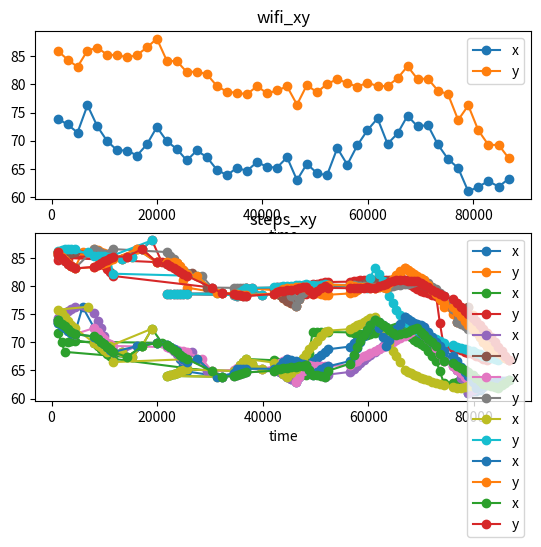

This chart was generated by the following Python code: (Note: this script raises an exception after producing the figure.)
import numpy as np
import pandas as pd
import scipy.signal as signal

import copy
import random
import matplotlib
import matplotlib.pyplot as plt

def split_ts_seq(ts_seq, sep_ts):
    """

    :param ts_seq:
    :param sep_ts:
    :return:
    """
    tss = ts_seq[:, 0].astype(float)
    unique_sep_ts = np.unique(sep_ts)
    ts_seqs = []
    start_index = 0
    for i in range(0, unique_sep_ts.shape[0]):
        end_index = np.searchsorted(tss, unique_sep_ts[i], side='right')
        if start_index == end_index:
            continue
        ts_seqs.append(ts_seq[start_index:end_index, :].copy())
        start_index = end_index

    # tail data
    if start_index < ts_seq.shape[0]:
        ts_seqs.append(ts_seq[start_index:, :].copy())

    return ts_seqs

def split_ts_seq_mod(ts_seq, sep_ts):
    """

    :param ts_seq:
    :param sep_ts:
    :return:
    """
    ts_seq = ts_seq[(ts_seq[:, 0] >= sep_ts[0]) & (ts_seq[:, 0] <= sep_ts[-1])]  # only times between waypoint times
    tss = ts_seq[:, 0].astype(float)

    unique_sep_ts = np.unique(sep_ts)
    ts_seqs = []
    start_index = 0
    for i in range(0, unique_sep_ts.shape[0]):
        end_index = np.searchsorted(tss, unique_sep_ts[i], side='right')
        if start_index == end_index == 0:  # if first segment
            continue
        elif start_index == end_index != 0:  # if no relative steps between waypoint timestampts=> add zero step
            el = np.array([unique_sep_ts[i], 1e-4, 1e-4]).reshape(1, -1)
            ts_seqs.append(el)
        else:
            ts_seqs.append(ts_seq[start_index:end_index, :].copy())
        start_index = end_index

    # tail data
    if start_index < ts_seq.shape[0]:
        ts_seqs.append(ts_seq[start_index:, :].copy())

    return ts_seqs


def correct_trajectory(original_xys, end_xy):
    """

    :param original_xys: numpy ndarray, shape(N, 2)
    :param end_xy: numpy ndarray, shape(1, 2)
    :return:
    """
    corrected_xys = np.zeros((0, 2))

    A = original_xys[0, :]
    B = end_xy
    Bp = original_xys[-1, :]

    angle_BAX = np.arctan2(B[1] - A[1], B[0] - A[0])
    angle_BpAX = np.arctan2(Bp[1] - A[1], Bp[0] - A[0])
    angle_BpAB = angle_BpAX - angle_BAX
    AB = np.sqrt(np.sum((B - A) ** 2))
    ABp = np.sqrt(np.sum((Bp - A) ** 2))

    corrected_xys = np.append(corrected_xys, [A], 0)
    for i in np.arange(1, np.size(original_xys, 0)):
        angle_CpAX = np.arctan2(original_xys[i, 1] - A[1], original_xys[i, 0] - A[0])

        angle_CAX = angle_CpAX - angle_BpAB

        ACp = np.sqrt(np.sum((original_xys[i, :] - A) ** 2))

        AC = ACp * AB / ABp

        delta_C = np.array([AC * np.cos(angle_CAX), AC * np.sin(angle_CAX)])

        C = delta_C + A

        corrected_xys = np.append(corrected_xys, [C], 0)

    return corrected_xys


def correct_positions(rel_positions, reference_positions):
    """

    :param rel_positions:
    :param reference_positions:
    :return:
    """
    rel_positions_list = split_ts_seq(rel_positions, reference_positions[:, 0])
    if len(rel_positions_list) != reference_positions.shape[0] - 1:
        # print(f'Rel positions list size: {len(rel_positions_list)}, ref positions size: {reference_positions.shape[0]}')
        del rel_positions_list[-1]
    assert len(rel_positions_list) == reference_positions.shape[0] - 1

    corrected_positions = np.zeros((0, 3))
    for i, rel_ps in enumerate(rel_positions_list):
        start_position = reference_positions[i]
        end_position = reference_positions[i + 1]
        abs_ps = np.zeros(rel_ps.shape)
        abs_ps[:, 0] = rel_ps[:, 0]
        # abs_ps[:, 1:3] = rel_ps[:, 1:3] + start_position[1:3]
        abs_ps[0, 1:3] = rel_ps[0, 1:3] + start_position[1:3]
        for j in range(1, rel_ps.shape[0]):
            abs_ps[j, 1:3] = abs_ps[j-1, 1:3] + rel_ps[j, 1:3]
        abs_ps = np.insert(abs_ps, 0, start_position, axis=0)
        corrected_xys = correct_trajectory(abs_ps[:, 1:3], end_position[1:3])
        corrected_ps = np.column_stack((abs_ps[:, 0], corrected_xys))
        if i == 0:
            corrected_positions = np.append(corrected_positions, corrected_ps, axis=0)
        else:
            corrected_positions = np.append(corrected_positions, corrected_ps[1:], axis=0)

    corrected_positions = np.array(corrected_positions)

    return corrected_positions

def correct_positions_mod(rel_positions, reference_positions):
    """

    :param rel_positions:
    :param reference_positions:
    :return:
    """

    rel_positions_list = split_ts_seq(rel_positions, reference_positions[:, 0])
    rel_positions_list_extra = copy.deepcopy(rel_positions_list)

    times_ref = reference_positions[:, 0]
    len_refs = reference_positions.shape[0]

    for i_s, ref_t in enumerate(times_ref):
        if i_s == 0 or i_s == len_refs - 1:  # skip first end last element
            continue
        i_e = i_s + 1

        num_sequence_in = 0
        for seq_i, seq_t in enumerate(rel_positions_list_extra):
            if np.any((times_ref[i_s] < seq_t[:, 0]) & (seq_t[:, 0] <= times_ref[i_e])):
                num_sequence_in += 1

        if num_sequence_in < 1:
            time_ins = 0.5*(times_ref[i_s] + times_ref[i_e])

            rel_positions_list_extra.insert(i_s, np.array([[time_ins, 0.0001, 0.0001]]))  # insert single-row array

    if len(rel_positions_list_extra) != reference_positions.shape[0] - 1:
        del rel_positions_list_extra[-1]
    if len(rel_positions_list_extra) != reference_positions.shape[0] - 1:
        print(rel_positions_list_extra[:][:, 0])
        print("--------------------------")
        print(reference_positions[:][:, 0])
        print("--------------------------")
    assert len(rel_positions_list_extra) == reference_positions.shape[0] - 1

    corrected_positions = np.zeros((0, 3))
    for i, rel_ps in enumerate(rel_positions_list_extra):
        start_position = reference_positions[i]
        end_position = reference_positions[i + 1]
        abs_ps = np.zeros(rel_ps.shape)
        abs_ps[:, 0] = rel_ps[:, 0]
        # abs_ps[:, 1:3] = rel_ps[:, 1:3] + start_position[1:3]
        abs_ps[0, 1:3] = rel_ps[0, 1:3] + start_position[1:3]
        for j in range(1, rel_ps.shape[0]):
            abs_ps[j, 1:3] = abs_ps[j-1, 1:3] + rel_ps[j, 1:3]
        abs_ps = np.insert(abs_ps, 0, start_position, axis=0)
        corrected_xys = correct_trajectory(abs_ps[:, 1:3], end_position[1:3])
        corrected_ps = np.column_stack((abs_ps[:, 0], corrected_xys))
        if i == 0:
            corrected_positions = np.append(corrected_positions, corrected_ps, axis=0)
        else:
            corrected_positions = np.append(corrected_positions, corrected_ps[1:], axis=0)

    corrected_positions = np.array(corrected_positions)


    return corrected_positions

def correct_positions_mod2(rel_positions, reference_positions):
    """

    :param rel_positions:
    :param reference_positions:
    :return:
    """
    rel_positions_list = split_ts_seq_mod(rel_positions, reference_positions[:, 0])

    assert len(rel_positions_list) == reference_positions.shape[0] - 1

    corrected_positions = np.zeros((0, 3))
    for i, rel_ps in enumerate(rel_positions_list):
        start_position = reference_positions[i]
        end_position = reference_positions[i + 1]
        abs_ps = np.zeros(rel_ps.shape)
        abs_ps[:, 0] = rel_ps[:, 0]
        # abs_ps[:, 1:3] = rel_ps[:, 1:3] + start_position[1:3]
        abs_ps[0, 1:3] = rel_ps[0, 1:3] + start_position[1:3]
        for j in range(1, rel_ps.shape[0]):
            abs_ps[j, 1:3] = abs_ps[j-1, 1:3] + rel_ps[j, 1:3]
        abs_ps = np.insert(abs_ps, 0, start_position, axis=0)
        corrected_xys = correct_trajectory(abs_ps[:, 1:3], end_position[1:3])
        corrected_ps = np.column_stack((abs_ps[:, 0], corrected_xys))
        if i == 0:
            corrected_positions = np.append(corrected_positions, corrected_ps, axis=0)
        else:
            corrected_positions = np.append(corrected_positions, corrected_ps[1:], axis=0)

    corrected_positions = np.array(corrected_positions)

    return corrected_positions


def init_parameters_filter(sample_freq, warmup_data, cut_off_freq=2):
    order = 4
    filter_b, filter_a = signal.butter(order, cut_off_freq / (sample_freq / 2), 'low', False)
    zf = signal.lfilter_zi(filter_b, filter_a)
    _, zf = signal.lfilter(filter_b, filter_a, warmup_data, zi=zf)
    _, filter_zf = signal.lfilter(filter_b, filter_a, warmup_data, zi=zf)

    return filter_b, filter_a, filter_zf


def get_rotation_matrix_from_vector(rotation_vector):
    q1 = rotation_vector[0]
    q2 = rotation_vector[1]
    q3 = rotation_vector[2]

    if rotation_vector.size >= 4:
        q0 = rotation_vector[3]
    else:
        q0 = 1 - q1*q1 - q2*q2 - q3*q3
        if q0 > 0:
            q0 = np.sqrt(q0)
        else:
            q0 = 0

    sq_q1 = 2 * q1 * q1
    sq_q2 = 2 * q2 * q2
    sq_q3 = 2 * q3 * q3
    q1_q2 = 2 * q1 * q2
    q3_q0 = 2 * q3 * q0
    q1_q3 = 2 * q1 * q3
    q2_q0 = 2 * q2 * q0
    q2_q3 = 2 * q2 * q3
    q1_q0 = 2 * q1 * q0

    R = np.zeros((9,))
    if R.size == 9:
        R[0] = 1 - sq_q2 - sq_q3
        R[1] = q1_q2 - q3_q0
        R[2] = q1_q3 + q2_q0

        R[3] = q1_q2 + q3_q0
        R[4] = 1 - sq_q1 - sq_q3
        R[5] = q2_q3 - q1_q0

        R[6] = q1_q3 - q2_q0
        R[7] = q2_q3 + q1_q0
        R[8] = 1 - sq_q1 - sq_q2

        R = np.reshape(R, (3, 3))
    elif R.size == 16:
        R[0] = 1 - sq_q2 - sq_q3
        R[1] = q1_q2 - q3_q0
        R[2] = q1_q3 + q2_q0
        R[3] = 0.0

        R[4] = q1_q2 + q3_q0
        R[5] = 1 - sq_q1 - sq_q3
        R[6] = q2_q3 - q1_q0
        R[7] = 0.0

        R[8] = q1_q3 - q2_q0
        R[9] = q2_q3 + q1_q0
        R[10] = 1 - sq_q1 - sq_q2
        R[11] = 0.0

        R[12] = R[13] = R[14] = 0.0
        R[15] = 1.0

        R = np.reshape(R, (4, 4))

    return R


def get_orientation(R):
    flat_R = R.flatten()
    values = np.zeros((3,))
    if np.size(flat_R) == 9:
        values[0] = np.arctan2(flat_R[1], flat_R[4])
        values[1] = np.arcsin(-flat_R[7])
        values[2] = np.arctan2(-flat_R[6], flat_R[8])
    else:
        values[0] = np.arctan2(flat_R[1], flat_R[5])
        values[1] = np.arcsin(-flat_R[9])
        values[2] = np.arctan2(-flat_R[8], flat_R[10])

    return values


def compute_steps(acce_datas):
    step_timestamps = np.array([])
    step_indexs = np.array([], dtype=int)
    step_acce_max_mins = np.zeros((0, 4))
    sample_freq = 50
    window_size = 22
    low_acce_mag = 0.6
    step_criterion = 1
    interval_threshold = 250

    acce_max = np.zeros((2,))
    acce_min = np.zeros((2,))
    acce_binarys = np.zeros((window_size,), dtype=int)
    acce_mag_pre = 0
    state_flag = 0

    warmup_data = np.ones((window_size,)) * 9.81
    filter_b, filter_a, filter_zf = init_parameters_filter(sample_freq, warmup_data)
    acce_mag_window = np.zeros((window_size, 1))

    # detect steps according to acceleration magnitudes
    for i in np.arange(0, np.size(acce_datas, 0)):
        acce_data = acce_datas[i, :]
        acce_mag = np.sqrt(np.sum(acce_data[1:] ** 2))

        acce_mag_filt, filter_zf = signal.lfilter(filter_b, filter_a, [acce_mag], zi=filter_zf)
        acce_mag_filt = acce_mag_filt[0]

        acce_mag_window = np.append(acce_mag_window, [acce_mag_filt])
        acce_mag_window = np.delete(acce_mag_window, 0)
        mean_gravity = np.mean(acce_mag_window)
        acce_std = np.std(acce_mag_window)
        mag_threshold = np.max([low_acce_mag, 0.4 * acce_std])

        # detect valid peak or valley of acceleration magnitudes
        acce_mag_filt_detrend = acce_mag_filt - mean_gravity
        if acce_mag_filt_detrend > np.max([acce_mag_pre, mag_threshold]):
            # peak
            acce_binarys = np.append(acce_binarys, [1])
            acce_binarys = np.delete(acce_binarys, 0)
        elif acce_mag_filt_detrend < np.min([acce_mag_pre, -mag_threshold]):
            # valley
            acce_binarys = np.append(acce_binarys, [-1])
            acce_binarys = np.delete(acce_binarys, 0)
        else:
            # between peak and valley
            acce_binarys = np.append(acce_binarys, [0])
            acce_binarys = np.delete(acce_binarys, 0)

        if (acce_binarys[-1] == 0) and (acce_binarys[-2] == 1):
            if state_flag == 0:
                acce_max[:] = acce_data[0], acce_mag_filt
                state_flag = 1
            elif (state_flag == 1) and ((acce_data[0] - acce_max[0]) <= interval_threshold) and (
                    acce_mag_filt > acce_max[1]):
                acce_max[:] = acce_data[0], acce_mag_filt
            elif (state_flag == 2) and ((acce_data[0] - acce_max[0]) > interval_threshold):
                acce_max[:] = acce_data[0], acce_mag_filt
                state_flag = 1

        # choose reasonable step criterion and check if there is a valid step
        # save step acceleration data: step_acce_max_mins = [timestamp, max, min, variance]
        step_flag = False
        if step_criterion == 2:
            if (acce_binarys[-1] == -1) and ((acce_binarys[-2] == 1) or (acce_binarys[-2] == 0)):
                step_flag = True
        elif step_criterion == 3:
            if (acce_binarys[-1] == -1) and (acce_binarys[-2] == 0) and (np.sum(acce_binarys[:-2]) > 1):
                step_flag = True
        else:
            if (acce_binarys[-1] == 0) and acce_binarys[-2] == -1:
                if (state_flag == 1) and ((acce_data[0] - acce_min[0]) > interval_threshold):
                    acce_min[:] = acce_data[0], acce_mag_filt
                    state_flag = 2
                    step_flag = True
                elif (state_flag == 2) and ((acce_data[0] - acce_min[0]) <= interval_threshold) and (
                        acce_mag_filt < acce_min[1]):
                    acce_min[:] = acce_data[0], acce_mag_filt
        if step_flag:
            step_timestamps = np.append(step_timestamps, acce_data[0])
            step_indexs = np.append(step_indexs, [i])
            step_acce_max_mins = np.append(step_acce_max_mins,
                                           [[acce_data[0], acce_max[1], acce_min[1], acce_std ** 2]], axis=0)
        acce_mag_pre = acce_mag_filt_detrend

    return step_timestamps, step_indexs, step_acce_max_mins


def compute_stride_length(step_acce_max_mins):
    K = 0.4
    K_max = 0.8
    K_min = 0.4
    para_a0 = 0.21468084
    para_a1 = 0.09154517
    para_a2 = 0.02301998

    stride_lengths = np.zeros((step_acce_max_mins.shape[0], 2))
    k_real = np.zeros((step_acce_max_mins.shape[0], 2))
    step_timeperiod = np.zeros((step_acce_max_mins.shape[0] - 1, ))
    stride_lengths[:, 0] = step_acce_max_mins[:, 0]
    window_size = 2
    step_timeperiod_temp = np.zeros((0, ))

    # calculate every step period - step_timeperiod unit: second
    for i in range(0, step_timeperiod.shape[0]):
        step_timeperiod_data = (step_acce_max_mins[i + 1, 0] - step_acce_max_mins[i, 0]) / 1000
        step_timeperiod_temp = np.append(step_timeperiod_temp, [step_timeperiod_data])
        if step_timeperiod_temp.shape[0] > window_size:
            step_timeperiod_temp = np.delete(step_timeperiod_temp, [0])
        step_timeperiod[i] = np.sum(step_timeperiod_temp) / step_timeperiod_temp.shape[0]

    # calculate parameters by step period and acceleration magnitude variance
    k_real[:, 0] = step_acce_max_mins[:, 0]
    k_real[0, 1] = K
    for i in range(0, step_timeperiod.shape[0]):
        k_real[i + 1, 1] = np.max([(para_a0 + para_a1 / step_timeperiod[i] + para_a2 * step_acce_max_mins[i, 3]), K_min])
        k_real[i + 1, 1] = np.min([k_real[i + 1, 1], K_max]) * (K / K_min)

    # calculate every stride length by parameters and max and min data of acceleration magnitude
    stride_lengths[:, 1] = np.max([(step_acce_max_mins[:, 1] - step_acce_max_mins[:, 2]),
                                   np.ones((step_acce_max_mins.shape[0], ))], axis=0)**(1 / 4) * k_real[:, 1]

    return stride_lengths


def compute_headings(ahrs_datas):
    headings = np.zeros((np.size(ahrs_datas, 0), 2))
    for i in np.arange(0, np.size(ahrs_datas, 0)):
        ahrs_data = ahrs_datas[i, :]
        rot_mat = get_rotation_matrix_from_vector(ahrs_data[1:])
        azimuth, pitch, roll = get_orientation(rot_mat)
        around_z = (-azimuth) % (2 * np.pi)
        headings[i, :] = ahrs_data[0], around_z
    return headings


def compute_step_heading(step_timestamps, headings):
    step_headings = np.zeros((len(step_timestamps), 2))
    step_timestamps_index = 0
    for i in range(0, len(headings)):
        if step_timestamps_index < len(step_timestamps):
            if headings[i, 0] == step_timestamps[step_timestamps_index]:
                step_headings[step_timestamps_index, :] = headings[i, :]
                step_timestamps_index += 1
        else:
            break
    assert step_timestamps_index == len(step_timestamps)

    return step_headings


def compute_rel_positions(stride_lengths, step_headings):
    rel_positions = np.zeros((stride_lengths.shape[0], 3))
    for i in range(0, stride_lengths.shape[0]):
        rel_positions[i, 0] = stride_lengths[i, 0]
        rel_positions[i, 1] = -stride_lengths[i, 1] * np.sin(step_headings[i, 1])
        rel_positions[i, 2] = stride_lengths[i, 1] * np.cos(step_headings[i, 1])

    return rel_positions


def compute_step_positions(acce_datas, ahrs_datas, posi_datas):
    step_timestamps, step_indexs, step_acce_max_mins = compute_steps(acce_datas)
    headings = compute_headings(ahrs_datas)
    stride_lengths = compute_stride_length(step_acce_max_mins)
    step_headings = compute_step_heading(step_timestamps, headings)
    rel_positions = compute_rel_positions(stride_lengths, step_headings)
    step_positions = correct_positions(rel_positions, posi_datas)

    return step_positions

def compute_step_positions_mod(acce_datas, ahrs_datas, posi_datas):
    step_timestamps, step_indexs, step_acce_max_mins = compute_steps(acce_datas)
    headings = compute_headings(ahrs_datas)
    stride_lengths = compute_stride_length(step_acce_max_mins)
    step_headings = compute_step_heading(step_timestamps, headings)
    rel_positions = compute_rel_positions(stride_lengths, step_headings)
    step_positions = correct_positions_mod(rel_positions, posi_datas)

    return step_positions

def compute_step_positions_mod2(acce_datas, ahrs_datas, posi_datas):
    step_timestamps, step_indexs, step_acce_max_mins = compute_steps(acce_datas)
    headings = compute_headings(ahrs_datas)
    stride_lengths = compute_stride_length(step_acce_max_mins)
    step_headings = compute_step_heading(step_timestamps, headings)
    rel_positions = compute_rel_positions(stride_lengths, step_headings)
    step_positions = correct_positions_mod2(rel_positions, posi_datas)

    return step_positions

if __name__ == "__main__":

    rel_positions = np.array([[ 1.23900000e+03, -3.67817886e-01,  1.61523654e-01],
       [ 1.89700000e+03, -4.76079826e-01,  2.57843486e-01],
       [ 2.49400000e+03, -5.13848290e-01,  1.64554454e-01],
       [ 3.13200000e+03, -5.14406649e-01,  1.38747876e-01],
       [ 3.76900000e+03, -4.69338010e-01,  4.51000640e-02],
       [ 4.38700000e+03, -4.39625803e-01,  4.50117244e-02],
       [ 8.09300000e+03,  3.98057382e-01, -2.79919734e-01],
       [ 8.73000000e+03,  4.20787211e-01, -3.66589744e-01],
       [ 9.28800000e+03,  4.66479094e-01, -2.63749459e-01],
       [ 9.86600000e+03,  4.47887655e-01, -3.04897084e-01],
       [ 1.04440000e+04,  4.89040959e-01, -2.50596617e-01],
       [ 1.10210000e+04,  4.00409138e-01, -3.13103054e-01],
       [ 1.16190000e+04,  4.07420816e-01, -2.85263914e-01],
       [ 2.19000000e+04, -4.12214806e-01,  2.08940828e-01],
       [ 2.25370000e+04, -4.98975523e-01,  1.67496778e-01],
       [ 2.31550000e+04, -4.77820631e-01,  2.20371563e-01],
       [ 2.37520000e+04, -5.23169678e-01,  1.53278570e-01],
       [ 2.43700000e+04, -4.98693129e-01,  1.83100430e-01],
       [ 2.49480000e+04, -4.81070435e-01,  1.26538753e-01],
       [ 2.56250000e+04, -4.37488620e-01,  1.34977284e-01],
       [ 3.45310000e+04,  3.69542352e-01, -3.58167047e-01],
       [ 3.51490000e+04,  4.09735764e-01, -3.62800598e-01],
       [ 3.57070000e+04,  4.68736973e-01, -2.54056253e-01],
       [ 3.63040000e+04,  4.16100912e-01, -2.65995329e-01],
       [ 3.69220000e+04,  3.57261210e-01, -2.26350739e-01],
       [ 4.20820000e+04, -4.77452320e-01, -9.14390576e-02],
       [ 4.27000000e+04, -4.86846726e-01, -1.39294256e-01],
       [ 4.32980000e+04, -4.96724729e-01, -1.06700003e-01],
       [ 4.39150000e+04, -4.70783295e-01, -1.28925318e-01],
       [ 4.45530000e+04, -4.53738649e-01, -6.33537283e-02],
       [ 4.53100000e+04, -3.94338087e-01, -6.70632046e-02],
       [ 4.63060000e+04, -5.08215335e-01, -1.01998595e-01],
       [ 4.69630000e+04, -5.27808811e-01, -1.72019273e-01],
       [ 4.75810000e+04, -5.49700348e-01, -1.00964273e-01],
       [ 4.81790000e+04, -5.13469903e-01, -1.05730309e-01],
       [ 4.88360000e+04, -4.88577968e-01, -4.01604658e-02],
       [ 4.94940000e+04, -4.59431724e-01, -1.68720361e-02],
       [ 5.03500000e+04, -4.67526044e-01, -1.08002137e-02],
       [ 5.11270000e+04, -4.87238890e-01, -1.32566553e-01],
       [ 5.18250000e+04, -4.57476619e-01, -2.08484513e-01],
       [ 5.24620000e+04, -2.73026565e-01, -3.31770086e-01],
       [ 5.65470000e+04, -1.61783015e-01, -4.23114940e-01],
       [ 5.72640000e+04, -1.48434485e-01, -5.33021111e-01],
       [ 5.79020000e+04, -2.12254574e-01, -4.90114175e-01],
       [ 5.84990000e+04, -1.21206171e-01, -5.28022140e-01],
       [ 5.91370000e+04, -1.04632714e-01, -4.94564683e-01],
       [ 5.97540000e+04, -9.85968727e-02, -4.82853826e-01],
       [ 6.04120000e+04, -1.56122710e-01, -4.17992898e-01],
       [ 6.12290000e+04, -1.13644540e-01, -4.34887905e-01],
       [ 6.20460000e+04, -1.91236757e-01, -4.54631921e-01],
       [ 6.27230000e+04, -1.24691462e-01, -4.84814196e-01],
       [ 6.33810000e+04, -1.55356229e-01, -4.96931054e-01],
       [ 6.39980000e+04, -1.27015841e-01, -5.05018178e-01],
       [ 6.46760000e+04, -1.87223964e-01, -4.85621874e-01],
       [ 6.53130000e+04, -1.05207498e-01, -4.50767281e-01],
       [ 6.61100000e+04, -1.60204147e-01, -4.11177747e-01],
       [ 6.69270000e+04, -2.07322639e-01, -4.63809601e-01],
       [ 6.75450000e+04, -2.70777467e-01, -4.93838283e-01],
       [ 6.81420000e+04, -1.29628632e-01, -5.40676865e-01],
       [ 6.87600000e+04, -1.32227688e-01, -5.39917154e-01],
       [ 6.93380000e+04, -4.91868361e-02, -5.35366406e-01],
       [ 6.99750000e+04, -9.72934642e-02, -4.89110154e-01],
       [ 7.06530000e+04, -7.36267644e-02, -4.61310365e-01],
       [ 7.14300000e+04, -1.04173418e-01, -4.96705123e-01],
       [ 7.21670000e+04, -5.21567326e-02, -4.91507244e-01],
       [ 7.28840000e+04, -9.73114685e-02, -4.96716563e-01],
       [ 7.35810000e+04, -4.04279367e-02, -4.90563803e-01],
       [ 7.43390000e+04, -6.51565028e-02, -4.39665309e-01],
       [ 7.60920000e+04, -1.37233625e-01, -4.69486576e-01],
       [ 7.68090000e+04, -1.01556856e-01, -4.85070297e-01],
       [ 7.75260000e+04, -1.19580296e-01, -5.01341787e-01],
       [ 7.82640000e+04, -7.64793978e-02, -4.94769980e-01],
       [ 7.89410000e+04, -1.01239579e-01, -4.37966089e-01],
       [ 7.97980000e+04, -1.37160574e-01, -4.56371590e-01],
       [ 8.04950000e+04, -2.44792252e-01, -4.84929706e-01],
       [ 8.11130000e+04, -1.67253560e-01, -4.86678362e-01],
       [ 8.18100000e+04, -9.65009295e-02, -5.00033199e-01],
       [ 8.25470000e+04,  2.87227721e-02, -4.86220730e-01],
       [ 8.33040000e+04,  1.42307133e-02, -4.75447421e-01],
       [ 8.40610000e+04,  8.32132781e-02, -5.18318321e-01],
       [ 8.46790000e+04,  4.60170631e-02, -5.59048098e-01],
       [ 8.53170000e+04,  1.47076701e-01, -5.34096811e-01],
       [ 8.59540000e+04,  8.85281808e-02, -5.22282730e-01],
       [ 8.66320000e+04,  9.53720951e-02, -4.82875545e-01]])

    waypoint = np.array([[1.18000000e+03, 7.38962860e+01, 8.59697266e+01],
       [3.04800000e+03, 7.28752136e+01, 8.44115372e+01],
       [4.92400000e+03, 7.14424057e+01, 8.31210556e+01],
       [6.81600000e+03, 7.63001862e+01, 8.60178680e+01],
       [8.69300000e+03, 7.25290604e+01, 8.65375671e+01],
       [1.05740000e+04, 6.98909149e+01, 8.52463608e+01],
       [1.24530000e+04, 6.82949524e+01, 8.52412491e+01],
       [1.43570000e+04, 6.82374039e+01, 8.47963028e+01],
       [1.62120000e+04, 6.73553772e+01, 8.52209015e+01],
       [1.80890000e+04, 6.93443451e+01, 8.65693283e+01],
       [1.99740000e+04, 7.24116745e+01, 8.81250076e+01],
       [2.18750000e+04, 6.99019775e+01, 8.41980515e+01],
       [2.37790000e+04, 6.85038071e+01, 8.41305313e+01],
       [2.56600000e+04, 6.64745636e+01, 8.21872406e+01],
       [2.75610000e+04, 6.82560120e+01, 8.22882690e+01],
       [2.94670000e+04, 6.70599670e+01, 8.17957458e+01],
       [3.13730000e+04, 6.48172684e+01, 7.97197952e+01],
       [3.32870000e+04, 6.38634453e+01, 7.86726303e+01],
       [3.51570000e+04, 6.51732330e+01, 7.85293961e+01],
       [3.70590000e+04, 6.46356049e+01, 7.82449722e+01],
       [3.90040000e+04, 6.62113724e+01, 7.96956253e+01],
       [4.08970000e+04, 6.53126831e+01, 7.83882904e+01],
       [4.27720000e+04, 6.52270508e+01, 7.89290695e+01],
       [4.46760000e+04, 6.70317001e+01, 7.96430588e+01],
       [4.65610000e+04, 6.29847527e+01, 7.64031296e+01],
       [4.84450000e+04, 6.58869019e+01, 7.99052200e+01],
       [5.03390000e+04, 6.42322845e+01, 7.85904007e+01],
       [5.22490000e+04, 6.38377266e+01, 8.00705032e+01],
       [5.42070000e+04, 6.86770020e+01, 8.09292831e+01],
       [5.61010000e+04, 6.57306519e+01, 8.02452927e+01],
       [5.80070000e+04, 6.91693039e+01, 7.95818710e+01],
       [5.99130000e+04, 7.18470917e+01, 8.03215790e+01],
       [6.18380000e+04, 7.39593582e+01, 7.96940536e+01],
       [6.37380000e+04, 6.94238434e+01, 7.97254410e+01],
       [6.56400000e+04, 7.12903290e+01, 8.10903244e+01],
       [6.75350000e+04, 7.44353027e+01, 8.32358246e+01],
       [6.94250000e+04, 7.25251999e+01, 8.09420242e+01],
       [7.13630000e+04, 7.27850647e+01, 8.10393066e+01],
       [7.32800000e+04, 6.93235626e+01, 7.89138184e+01],
       [7.52140000e+04, 6.67243347e+01, 7.82338791e+01],
       [7.71330000e+04, 6.51353149e+01, 7.36710281e+01],
       [7.90510000e+04, 6.09761429e+01, 7.62598877e+01],
       [8.09530000e+04, 6.18070564e+01, 7.18401184e+01],
       [8.28600000e+04, 6.28075485e+01, 6.92553635e+01],
       [8.48190000e+04, 6.18284035e+01, 6.92407455e+01],
       [8.67160000e+04, 6.32161255e+01, 6.68957291e+01]])



    #step_positions = correct_positions_mod(rel_positions, waypoint)

    rel_positions_pd = pd.DataFrame(rel_positions, columns=["time", "x", "y"])
    waypoint_pd = pd.DataFrame(waypoint, columns=["time", "x", "y"])

    fig, ax = plt.subplots(2)
    #rel_positions_pd.plot(x="time", y=["x", "y"], marker="o", ax=ax[0], title="rel_pos")
    waypoint_pd.plot(x="time", y=["x", "y"], marker="o", ax=ax[0], title="wifi_xy")

    n_mean = 10
    n_points = int(0.5 * waypoint.shape[0])

    steps_rand_list = []

    for i in range(n_mean):
        rand_ind = sorted(random.sample(range(0, waypoint.shape[0]), n_points))
        waypoint_rand = waypoint[rand_ind, :]
        #print(i)
        step_positions = correct_positions_mod(rel_positions, waypoint_rand)
        if step_positions is not None:
            step_positions_pd = pd.DataFrame(step_positions, columns=["time", "x", "y"])
            step_positions_pd.plot(x="time", y=["x", "y"], marker="o", ax=ax[1], title="steps_xy")

    plt.show()